6-way image classification set "testgit" from GitHub (vmohana/testgit); label vocabulary: centred, hexagonal, noise, oblique, rectangular, square.

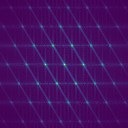
Label: oblique

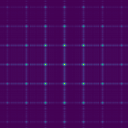
Label: square

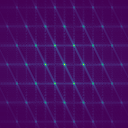
Label: hexagonal

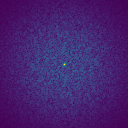
Label: noise

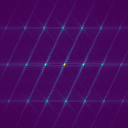
Label: centred

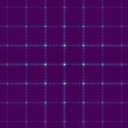
Label: rectangular
